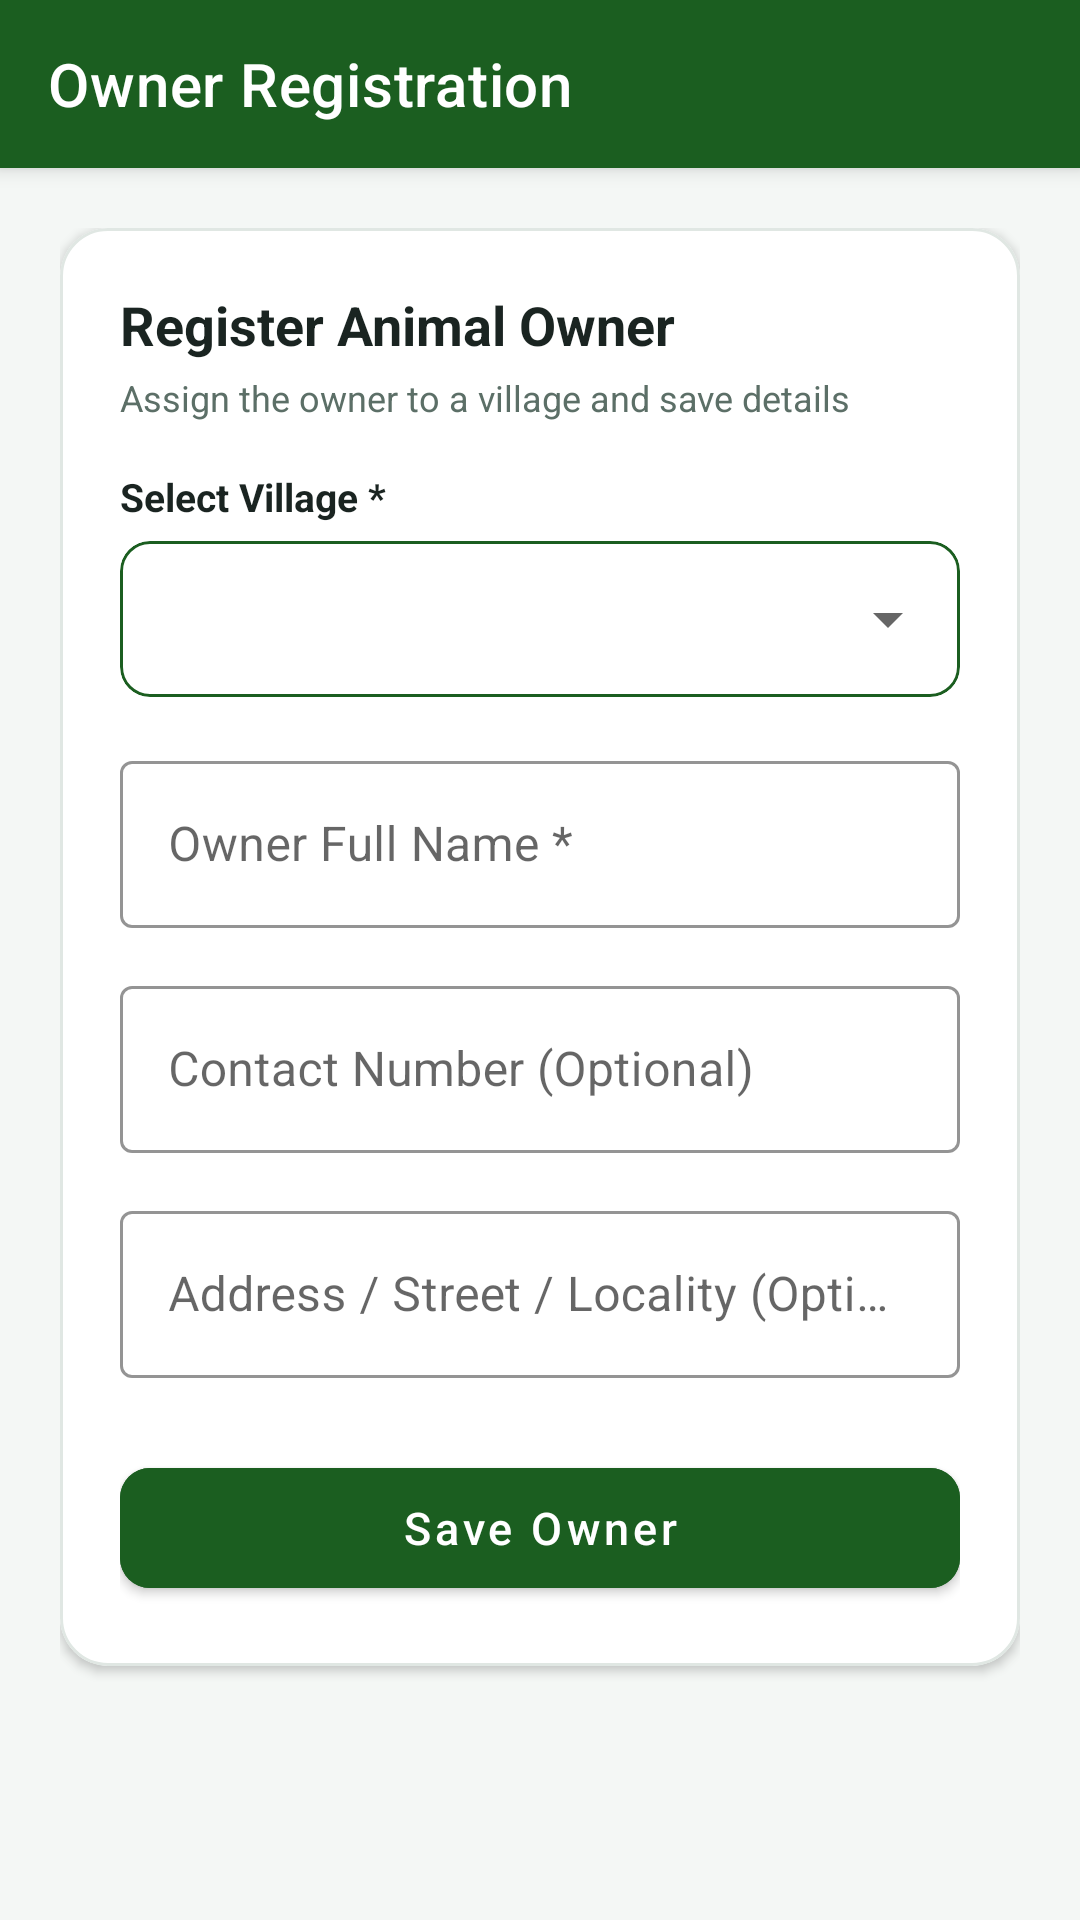

Android layout source for this screen:
<!-- AndroidManifest.xml: application theme Theme.Vilagewise -->
<!-- res/layout/activity_owner_form.xml -->
<?xml version="1.0" encoding="utf-8"?>
<androidx.coordinatorlayout.widget.CoordinatorLayout xmlns:android="http://schemas.android.com/apk/res/android"
    xmlns:app="http://schemas.android.com/apk/res-auto"
    android:layout_width="match_parent"
    android:layout_height="match_parent"
    android:background="@color/background"
    android:fitsSystemWindows="true">

    <com.google.android.material.appbar.AppBarLayout
        android:layout_width="match_parent"
        android:layout_height="wrap_content"
        android:background="@color/primary"
        android:fitsSystemWindows="true">

        <androidx.appcompat.widget.Toolbar
            android:id="@+id/toolbar"
            android:layout_width="match_parent"
            android:layout_height="?attr/actionBarSize"
            app:navigationIcon="@drawable/ic_arrow_back"
            app:title="Owner Registration"
            app:titleTextColor="@color/white" />
    </com.google.android.material.appbar.AppBarLayout>

    <androidx.core.widget.NestedScrollView
        android:layout_width="match_parent"
        android:layout_height="match_parent"
        android:fillViewport="true"
        app:layout_behavior="@string/appbar_scrolling_view_behavior">

        <LinearLayout
            android:layout_width="match_parent"
            android:layout_height="wrap_content"
            android:orientation="vertical"
            android:padding="20dp">

            <com.google.android.material.card.MaterialCardView
                android:layout_width="match_parent"
                android:layout_height="wrap_content"
                app:cardBackgroundColor="@color/white"
                app:cardCornerRadius="16dp"
                app:cardElevation="2dp"
                app:strokeColor="@color/card_stroke"
                app:strokeWidth="1dp">

                <LinearLayout
                    android:layout_width="match_parent"
                    android:layout_height="wrap_content"
                    android:orientation="vertical"
                    android:padding="20dp">

                    <TextView
                        android:id="@+id/tvFormTitle"
                        android:layout_width="wrap_content"
                        android:layout_height="wrap_content"
                        android:text="Register Animal Owner"
                        android:textColor="@color/text_primary"
                        android:textSize="18sp"
                        android:textStyle="bold" />

                    <TextView
                        android:layout_width="wrap_content"
                        android:layout_height="wrap_content"
                        android:layout_marginTop="4dp"
                        android:layout_marginBottom="16dp"
                        android:text="Assign the owner to a village and save details"
                        android:textColor="@color/text_secondary"
                        android:textSize="12sp" />

                    
                    <TextView
                        android:layout_width="wrap_content"
                        android:layout_height="wrap_content"
                        android:layout_marginBottom="6dp"
                        android:text="Select Village *"
                        android:textColor="@color/text_primary"
                        android:textSize="13sp"
                        android:textStyle="bold" />

                    <com.google.android.material.card.MaterialCardView
                        android:layout_width="match_parent"
                        android:layout_height="52dp"
                        android:layout_marginBottom="16dp"
                        app:cardBackgroundColor="@color/white"
                        app:cardCornerRadius="10dp"
                        app:cardElevation="0dp"
                        app:strokeColor="@color/primary"
                        app:strokeWidth="1dp">

                        <Spinner
                            android:id="@+id/spinnerVillage"
                            android:layout_width="match_parent"
                            android:layout_height="match_parent"
                            android:paddingStart="12dp"
                            android:paddingEnd="12dp"
                            android:spinnerMode="dropdown" />
                    </com.google.android.material.card.MaterialCardView>

                    
                    <com.google.android.material.textfield.TextInputLayout
                        android:id="@+id/tilOwnerName"
                        style="@style/Widget.MaterialComponents.TextInputLayout.OutlinedBox"
                        android:layout_width="match_parent"
                        android:layout_height="wrap_content"
                        android:layout_marginBottom="14dp"
                        android:hint="Owner Full Name *"
                        app:boxStrokeColor="@color/primary"
                        app:hintTextColor="@color/primary">

                        <com.google.android.material.textfield.TextInputEditText
                            android:id="@+id/etOwnerName"
                            android:layout_width="match_parent"
                            android:layout_height="wrap_content"
                            android:inputType="textCapWords"
                            android:maxLines="1"
                            android:textColor="@color/text_primary" />
                    </com.google.android.material.textfield.TextInputLayout>

                    
                    <com.google.android.material.textfield.TextInputLayout
                        android:id="@+id/tilContactNumber"
                        style="@style/Widget.MaterialComponents.TextInputLayout.OutlinedBox"
                        android:layout_width="match_parent"
                        android:layout_height="wrap_content"
                        android:layout_marginBottom="14dp"
                        android:hint="Contact Number (Optional)"
                        app:boxStrokeColor="@color/primary"
                        app:hintTextColor="@color/primary"
                        app:prefixText="+91 "
                        app:prefixTextColor="@color/text_primary">

                        <com.google.android.material.textfield.TextInputEditText
                            android:id="@+id/etContactNumber"
                            android:layout_width="match_parent"
                            android:layout_height="wrap_content"
                            android:inputType="phone"
                            android:maxLines="1"
                            android:textColor="@color/text_primary" />
                    </com.google.android.material.textfield.TextInputLayout>

                    
                    <com.google.android.material.textfield.TextInputLayout
                        android:id="@+id/tilAddressLocality"
                        style="@style/Widget.MaterialComponents.TextInputLayout.OutlinedBox"
                        android:layout_width="match_parent"
                        android:layout_height="wrap_content"
                        android:layout_marginBottom="24dp"
                        android:hint="Address / Street / Locality (Optional)"
                        app:boxStrokeColor="@color/primary"
                        app:hintTextColor="@color/primary">

                        <com.google.android.material.textfield.TextInputEditText
                            android:id="@+id/etAddressLocality"
                            android:layout_width="match_parent"
                            android:layout_height="wrap_content"
                            android:inputType="textCapSentences"
                            android:maxLines="2"
                            android:textColor="@color/text_primary" />
                    </com.google.android.material.textfield.TextInputLayout>

                    
                    <com.google.android.material.button.MaterialButton
                        android:id="@+id/btnSaveOwner"
                        android:layout_width="match_parent"
                        android:layout_height="52dp"
                        android:backgroundTint="@color/primary"
                        android:text="Save Owner"
                        android:textAllCaps="false"
                        android:textColor="@color/white"
                        android:textSize="15sp"
                        app:cornerRadius="10dp"
                        app:icon="@drawable/ic_check"
                        app:iconGravity="textStart" />

                    <ProgressBar
                        android:id="@+id/progressBar"
                        android:layout_width="wrap_content"
                        android:layout_height="wrap_content"
                        android:layout_gravity="center"
                        android:layout_marginTop="16dp"
                        android:indeterminateTint="@color/primary"
                        android:visibility="gone" />

                </LinearLayout>
            </com.google.android.material.card.MaterialCardView>

        </LinearLayout>
    </androidx.core.widget.NestedScrollView>

</androidx.coordinatorlayout.widget.CoordinatorLayout>
<!-- resources referenced by this layout -->
<resources>
  <color name="background">#F4F7F5</color>
  <color name="card_stroke">#E0E7E3</color>
  <color name="primary">#1B5E20</color>
  <color name="text_primary">#1A2421</color>
  <color name="text_secondary">#5C6F67</color>
  <color name="white">#FFFFFF</color>
  <style name="Theme.Vilagewise" parent="Theme.MaterialComponents.Light.NoActionBar">
          
          <item name="colorPrimary">@color/primary</item>
          <item name="colorPrimaryVariant">@color/primary_dark</item>
          <item name="colorOnPrimary">@color/white</item>
          
          <item name="colorSecondary">@color/secondary</item>
          <item name="colorSecondaryVariant">@color/secondary_dark</item>
          <item name="colorOnSecondary">@color/white</item>
          
          <item name="android:statusBarColor">@color/primary_dark</item>
          <item name="android:windowLightStatusBar" tools:targetApi="m">false</item>
          
          <item name="android:windowBackground">@color/background</item>
      </style>
  <color name="primary_dark">#0E3B13</color>
  <color name="secondary">#E65100</color>
  <color name="secondary_dark">#BF360C</color>
</resources>
